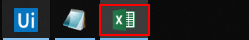
Task: AMFI Process Automation
Workflow: Excel Automation-4

Step 1: click on the push button 'Excel - 1 running window' in window 'Running applications' (explorer.exe)

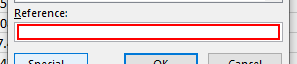
Step 2: type "A1[k(enter)]" into the element in window 'Go To' (excel.exe)

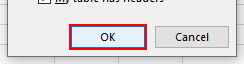
Step 3: click on the push button in window 'Create Table' (excel.exe)
